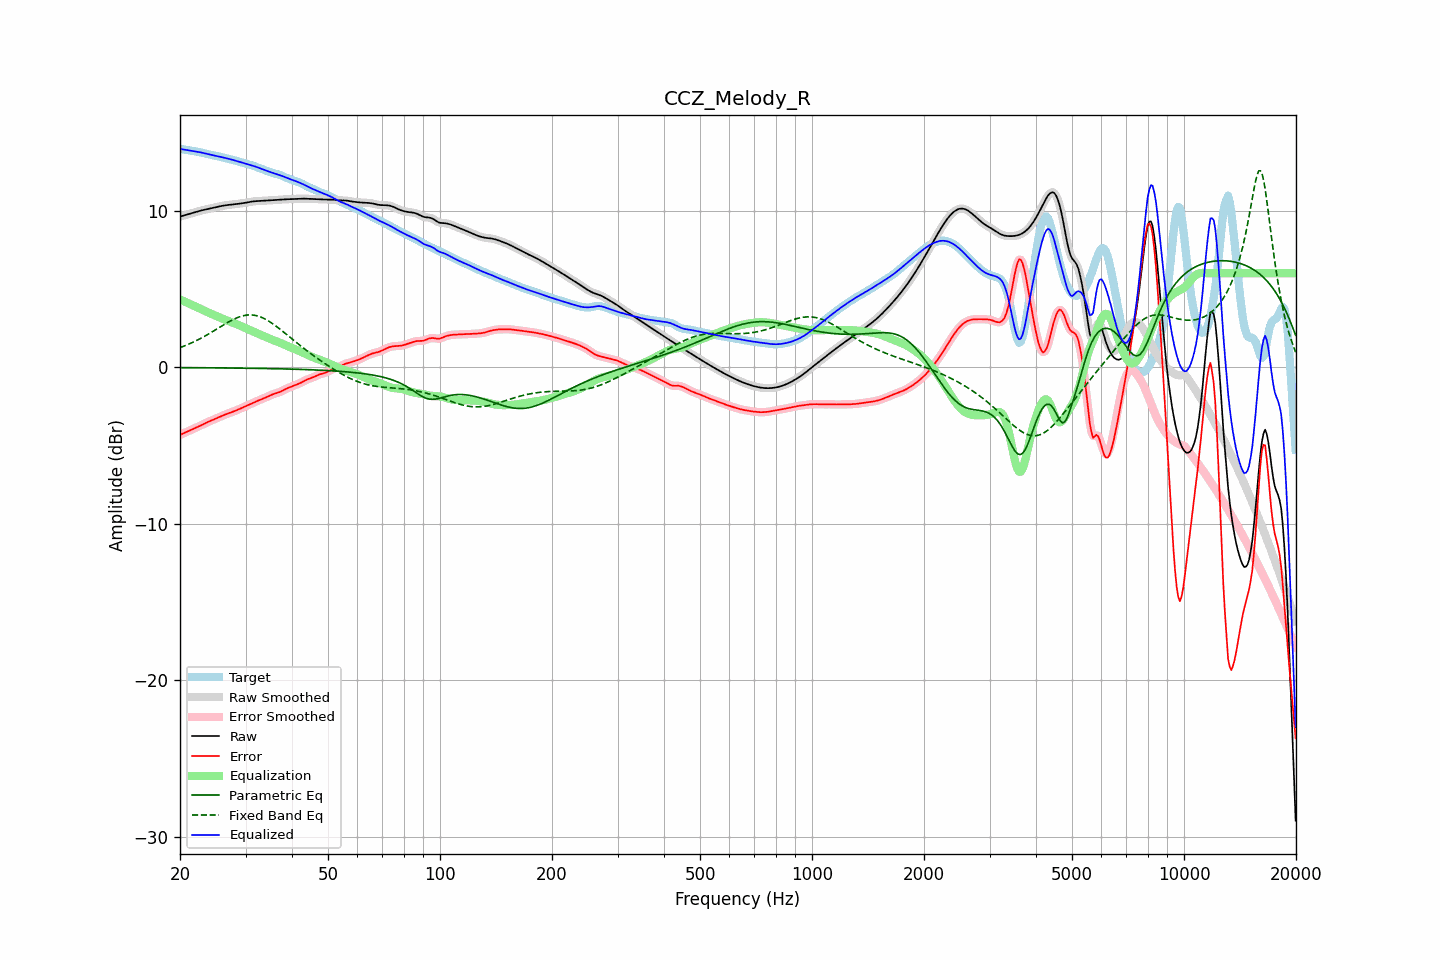

Source data for this figure (header and first rows):
frequency, raw, error, smoothed, error_smoothed, equalization, parametric_eq, fixed_band_eq, equalized_raw, equalized_smoothed, target
20.00, 9.62, -4.33, 9.62, -4.33, 4.33, -0.03, 1.25, 13.95, 13.95, 13.95
20.20, 9.65, -4.28, 9.65, -4.28, 4.28, -0.03, 1.29, 13.93, 13.93, 13.93
20.40, 9.68, -4.23, 9.68, -4.23, 4.23, -0.03, 1.33, 13.91, 13.91, 13.91
20.61, 9.71, -4.18, 9.71, -4.18, 4.19, -0.03, 1.37, 13.90, 13.90, 13.89
20.81, 9.74, -4.14, 9.74, -4.14, 4.14, -0.03, 1.41, 13.88, 13.88, 13.87
21.02, 9.77, -4.09, 9.77, -4.09, 4.09, -0.03, 1.45, 13.86, 13.86, 13.86
21.23, 9.80, -4.04, 9.80, -4.04, 4.05, -0.03, 1.50, 13.84, 13.84, 13.84
21.44, 9.83, -4.00, 9.83, -4.00, 4.00, -0.03, 1.54, 13.83, 13.83, 13.83
21.66, 9.86, -3.95, 9.86, -3.95, 3.95, -0.03, 1.59, 13.81, 13.81, 13.81
21.87, 9.89, -3.91, 9.89, -3.91, 3.91, -0.03, 1.64, 13.80, 13.79, 13.80
22.09, 9.92, -3.86, 9.92, -3.86, 3.86, -0.03, 1.69, 13.78, 13.78, 13.78
22.31, 9.95, -3.82, 9.95, -3.81, 3.81, -0.03, 1.74, 13.76, 13.76, 13.76
22.54, 9.98, -3.77, 9.98, -3.76, 3.76, -0.03, 1.79, 13.74, 13.74, 13.74
22.76, 10.00, -3.71, 10.00, -3.71, 3.71, -0.04, 1.85, 13.72, 13.72, 13.72
22.99, 10.03, -3.66, 10.03, -3.66, 3.66, -0.04, 1.90, 13.69, 13.69, 13.69
23.22, 10.05, -3.61, 10.05, -3.61, 3.62, -0.04, 1.96, 13.67, 13.67, 13.67
23.45, 10.08, -3.56, 10.08, -3.56, 3.57, -0.04, 2.02, 13.64, 13.64, 13.64
23.69, 10.10, -3.52, 10.10, -3.52, 3.52, -0.04, 2.08, 13.62, 13.62, 13.62
23.92, 10.12, -3.47, 10.12, -3.47, 3.48, -0.04, 2.13, 13.60, 13.60, 13.59
24.16, 10.14, -3.43, 10.14, -3.43, 3.43, -0.04, 2.20, 13.57, 13.57, 13.57
24.40, 10.17, -3.39, 10.17, -3.39, 3.39, -0.04, 2.26, 13.55, 13.55, 13.55
24.65, 10.19, -3.34, 10.19, -3.34, 3.34, -0.04, 2.32, 13.53, 13.53, 13.53
24.89, 10.21, -3.30, 10.21, -3.30, 3.30, -0.04, 2.38, 13.51, 13.51, 13.51
25.14, 10.24, -3.25, 10.24, -3.25, 3.25, -0.04, 2.45, 13.49, 13.49, 13.49
25.39, 10.26, -3.20, 10.26, -3.20, 3.20, -0.05, 2.51, 13.46, 13.46, 13.46
25.65, 10.28, -3.16, 10.28, -3.16, 3.16, -0.05, 2.57, 13.44, 13.44, 13.44
25.91, 10.30, -3.11, 10.30, -3.11, 3.12, -0.05, 2.64, 13.42, 13.42, 13.41
26.16, 10.32, -3.07, 10.32, -3.07, 3.07, -0.05, 2.70, 13.39, 13.39, 13.39
26.43, 10.34, -3.03, 10.34, -3.03, 3.03, -0.05, 2.76, 13.37, 13.37, 13.37
26.69, 10.35, -2.99, 10.35, -2.99, 2.99, -0.05, 2.82, 13.34, 13.35, 13.34
26.96, 10.37, -2.95, 10.37, -2.95, 2.95, -0.05, 2.88, 13.32, 13.32, 13.32
27.23, 10.38, -2.92, 10.38, -2.92, 2.92, -0.05, 2.94, 13.29, 13.29, 13.29
27.50, 10.39, -2.88, 10.39, -2.88, 2.88, -0.05, 2.99, 13.27, 13.27, 13.27
27.77, 10.40, -2.84, 10.40, -2.84, 2.84, -0.05, 3.04, 13.24, 13.24, 13.24
28.05, 10.41, -2.80, 10.41, -2.80, 2.80, -0.06, 3.09, 13.21, 13.21, 13.21
28.33, 10.42, -2.76, 10.42, -2.76, 2.76, -0.06, 3.14, 13.18, 13.18, 13.18
28.62, 10.43, -2.72, 10.43, -2.72, 2.71, -0.06, 3.18, 13.15, 13.15, 13.15
28.90, 10.45, -2.67, 10.45, -2.67, 2.67, -0.06, 3.22, 13.12, 13.12, 13.12
29.19, 10.46, -2.62, 10.46, -2.62, 2.63, -0.06, 3.25, 13.09, 13.09, 13.08
29.48, 10.48, -2.58, 10.48, -2.58, 2.58, -0.06, 3.28, 13.06, 13.06, 13.05
29.78, 10.49, -2.53, 10.49, -2.53, 2.53, -0.06, 3.30, 13.03, 13.03, 13.02
30.08, 10.51, -2.49, 10.51, -2.49, 2.49, -0.06, 3.32, 13.00, 13.00, 13.00
30.38, 10.53, -2.44, 10.53, -2.44, 2.44, -0.07, 3.33, 12.97, 12.97, 12.97
30.68, 10.55, -2.40, 10.55, -2.40, 2.39, -0.07, 3.34, 12.94, 12.94, 12.94
30.99, 10.57, -2.35, 10.57, -2.35, 2.35, -0.07, 3.34, 12.91, 12.91, 12.92
31.30, 10.58, -2.30, 10.58, -2.30, 2.30, -0.07, 3.33, 12.88, 12.88, 12.88
31.61, 10.60, -2.25, 10.60, -2.25, 2.25, -0.07, 3.32, 12.85, 12.85, 12.85
31.93, 10.61, -2.20, 10.60, -2.20, 2.21, -0.07, 3.30, 12.81, 12.81, 12.81
32.24, 10.61, -2.16, 10.61, -2.16, 2.16, -0.08, 3.28, 12.77, 12.77, 12.77
32.57, 10.61, -2.12, 10.61, -2.12, 2.12, -0.08, 3.25, 12.73, 12.73, 12.73
32.89, 10.62, -2.08, 10.62, -2.08, 2.08, -0.08, 3.21, 12.69, 12.69, 12.70
33.22, 10.62, -2.04, 10.62, -2.04, 2.03, -0.08, 3.17, 12.65, 12.65, 12.66
33.55, 10.63, -1.99, 10.63, -1.99, 1.99, -0.08, 3.12, 12.62, 12.62, 12.62
33.89, 10.64, -1.95, 10.64, -1.95, 1.94, -0.08, 3.07, 12.58, 12.58, 12.58
34.23, 10.64, -1.90, 10.64, -1.90, 1.90, -0.09, 3.02, 12.54, 12.54, 12.54
34.57, 10.65, -1.85, 10.65, -1.85, 1.85, -0.09, 2.95, 12.50, 12.50, 12.50
34.92, 10.66, -1.80, 10.66, -1.80, 1.81, -0.09, 2.89, 12.47, 12.47, 12.46
35.27, 10.67, -1.76, 10.67, -1.76, 1.77, -0.09, 2.82, 12.44, 12.44, 12.43
35.62, 10.67, -1.72, 10.67, -1.72, 1.73, -0.09, 2.75, 12.40, 12.40, 12.39
35.97, 10.68, -1.69, 10.68, -1.69, 1.69, -0.10, 2.68, 12.37, 12.37, 12.37
... 635 more rows
